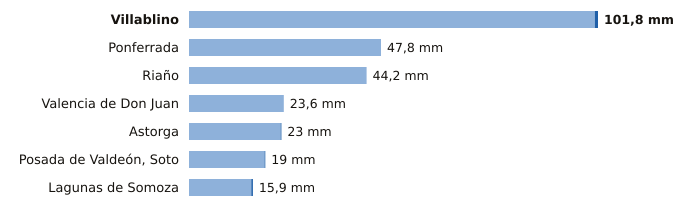

Source data for this figure (header and first rows):
estacion, provincia, indicativo, mm_6_dias_anteriores, mm_hoy, mm_7_dias, horas_de_hoy
Villablino, León, 1541B, 101.0, 0.8, 101.8, 1
Ponferrada, León, 1549, 47.8, 0.0, 47.8, 2
Riaño, León, 2624C, 44.2, 0.0, 44.2, 2
Valencia de Don Juan, León, 2664B, 23.6, 0.0, 23.6, 1
Astorga, León, 2734D, 22.8, 0.2, 23.0, 2
Posada de Valdeón, Soto, León, 1178Y, 18.8, 0.2, 19.0, 1
Lagunas de Somoza, León, 2737E, 15.5, 0.4, 15.9, 2
